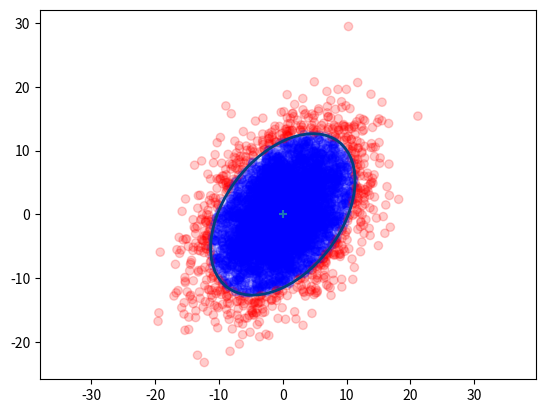

Write the Python code that produced this figure. (Note: this script raises an exception after producing the figure.)
"""
[redacted]
Copyright: 2014

This code performs various basic statistics functions for the
Kalman and Bayesian Filters in Python book. Much of this code
is non-optimal; production code should call the equivalent scipy.stats
functions. I wrote the code in this form to make explicit how the
computations are done. The scipy.stats module has many more useful functions
than what I have written here. In some cases, however, my code is significantly
faster, at least on my machine. For example, gaussian average 794 ns, whereas
stats.norm(), using the frozen form, averages 116 microseconds per call.
"""

from __future__ import (absolute_import, division, print_function,
                        unicode_literals)

import math
import numpy as np
import numpy.linalg as linalg
import matplotlib.pyplot as plt
import scipy.sparse as sp
import scipy.sparse.linalg as spln
import scipy.stats
from scipy.stats import norm
from matplotlib.patches import Ellipse

_two_pi = 2*math.pi


def gaussian(x, mean, var):
    """returns normal distribution (pdf) for x given a Gaussian with the
    specified mean and variance. x can either be a scalar or an 
    array-like. 

    gaussian (1,2,3) is equivalent to scipy.stats.norm(2,math.sqrt(3)).pdf(1)
    It is quite a bit faster albeit much less flexible than the latter.

    @param x test

    Parameters
    ----------
    x : scalar or array-like
        The value for which we compute the probability

    mean : scalar
        Mean of the Gaussian

    var : scalar
        Variance of the Gaussian

    Returns
    -------
    probability : float, or array-like
        probability of x for the Gaussian (mean, var). E.g. 0.101 denotes
        10.1%.
        
    Examples
    --------
    gaussian(3, 1, 2)
    gaussian([3,4,3,2,1], 1, 2)
    """
    
    return (np.exp((-0.5*(np.asarray(x)-mean)**2)/var) / 
            np.sqrt(_two_pi*var))


def mul (mean1, var1, mean2, var2):
    """ multiply Gaussians (mean1, var1) with (mean2, var2) and return the
    results as a tuple (mean,var).

    var1 and var2 are variances - sigma squared in the usual parlance.
    """

    mean = (var1*mean2 + var2*mean1) / (var1 + var2)
    var = 1 / (1/var1 + 1/var2)
    return (mean, var)


def add (mean1, var1, mean2, var2):
    """ add the Gaussians (mean1, var1) with (mean2, var2) and return the
    results as a tuple (mean,var).

    var1 and var2 are variances - sigma squared in the usual parlance.
    """

    return (mean1+mean2, var1+var2)


def multivariate_gaussian(x, mu, cov):
    """ This is designed to replace scipy.stats.multivariate_normal
    which is not available before version 0.14. You may either pass in a
    multivariate set of data:

       multivariate_gaussian (array([1,1]), array([3,4]), eye(2)*1.4)
       multivariate_gaussian (array([1,1,1]), array([3,4,5]), 1.4)

    or unidimensional data:
       multivariate_gaussian(1, 3, 1.4)

    In the multivariate case if cov is a scalar it is interpreted as eye(n)*cov

    The function gaussian() implements the 1D (univariate)case, and is much
    faster than this function.

    equivalent calls:
       multivariate_gaussian(1, 2, 3)
       scipy.stats.multivariate_normal(2,3).pdf(1)



    Parameters
    ----------
    x : scalar, or np.array-like
       Value to compute the probability for. May be a scalar if univariate,
       or any type that can be converted to an np.array (list, tuple, etc).
       np.array is best for speed.

    mu :  scalar, or np.array-like
       mean for the Gaussian . May be a scalar if univariate,  or any type
       that can be converted to an np.array (list, tuple, etc).np.array is
       best for speed.

    cov :  scalar, or np.array-like
       Covariance for the Gaussian . May be a scalar if univariate,  or any
       type that can be converted to an np.array (list, tuple, etc).np.array is
       best for speed.



    Returns
    -------
    probability : float
        probability for x for the Gaussian (mu,cov)


    """
    scipy.stats.multivariate_normal
    # force all to numpy.array type
    x   = np.array(x, copy=False, ndmin=1)
    mu  = np.array(mu,copy=False, ndmin=1)

    nx = len(mu)
    cov = _to_cov(cov, nx)

    norm_coeff = nx*math.log(2*math.pi) + np.linalg.slogdet(cov)[1]

    err = x - mu
    if (sp.issparse(cov)):
        numerator = spln.spsolve(cov, err).T.dot(err)
    else:
        numerator = np.linalg.solve(cov, err).T.dot(err)

    return math.exp(-0.5*(norm_coeff + numerator))


def plot_gaussian(mean, variance,
                  mean_line=False,
                  xlim=None,
                  ylim=None,
                  xlabel=None,
                  ylabel=None):
    """ plots the normal distribution with the given mean and variance. x-axis
    contains the mean, the y-axis shows the probability.

    mean_line : draws a line at x=mean
    xlim: optionally specify the limits for the x axis as tuple (low,high).
          If not specified, limits will be automatically chosen to be 'nice'
    xlabel : optional label for the x-axis
    ylabel : optional label for the y-axis
    """

    sigma = math.sqrt(variance)
    n = scipy.stats.norm(mean, sigma)

    if xlim is None:
        min_x = n.ppf(0.001)
        max_x = n.ppf(0.999)
    else:
        min_x = xlim[0]
        max_x = xlim[1]
    xs = np.arange(min_x, max_x, (max_x - min_x) / 1000)
    plt.plot(xs,n.pdf(xs))
    plt.xlim((min_x, max_x))

    if ylim is not None:
        plt.ylim(ylim)

    if mean_line:
        plt.axvline(mean)
    if xlabel:
       plt.xlabel(xlabel)
    if ylabel:
       plt.ylabel(ylabel)


def covariance_ellipse(P, deviations=1):
    """ returns a tuple defining the ellipse representing the 2 dimensional
    covariance matrix P.

    Parameters
    ----------
    P : nd.array shape (2,2)
       covariance matrix

    deviations : int (optional, default = 1)
       # of standard deviations. Default is 1.

    Returns (angle_radians, width_radius, height_radius)
    """
    U,s,v = linalg.svd(P)
    orientation = math.atan2(U[1,0],U[0,0])
    width  = deviations*math.sqrt(s[0])
    height = deviations*math.sqrt(s[1])

    assert width >= height

    return (orientation, width, height)


def is_inside_ellipse(x,y, ex, ey, orientation, width, height):

    co = np.cos(orientation)
    so = np.sin(orientation)

    xx = x*co + y*so
    yy = y*co - x*so

    return (xx / width)**2 + (yy / height)**2 <= 1.


    return ((x-ex)*co - (y-ey)*so)**2/width**2 + \
           ((x-ex)*so + (y-ey)*co)**2/height**2 <= 1



def plot_covariance_ellipse(mean, cov=None, variance = 1.0,
             ellipse=None, title=None, axis_equal=True,
             facecolor='none', edgecolor='#004080',
             alpha=1.0, xlim=None, ylim=None):
    """ plots the covariance ellipse where

    mean is a (x,y) tuple for the mean of the covariance (center of ellipse)

    cov is a 2x2 covariance matrix.

    variance is the normal sigma^2 that we want to plot. If list-like,
    ellipses for all ellipses will be ploted. E.g. [1,2] will plot the
    sigma^2 = 1 and sigma^2 = 2 ellipses.

    ellipse is a (angle,width,height) tuple containing the angle in radians,
    and width and height radii.

    You may provide either cov or ellipse, but not both.

    plt.show() is not called, allowing you to plot multiple things on the
    same figure.
    """

    assert cov is None or ellipse is None
    assert not (cov is None and ellipse is None)

    if cov is not None:
        ellipse = covariance_ellipse(cov)

    if axis_equal:
        plt.axis('equal')

    if title is not None:
        plt.title (title)


    if np.isscalar(variance):
        variance = [variance]

    ax = plt.gca()

    angle = np.degrees(ellipse[0])
    width = ellipse[1] * 2.
    height = ellipse[2] * 2.

    for var in variance:
        sd = np.sqrt(var)
        e = Ellipse(xy=mean, width=sd*width, height=sd*height, angle=angle,
                    facecolor=facecolor,
                    edgecolor=edgecolor,
                    alpha=alpha,
                    lw=2)
        ax.add_patch(e)
    plt.scatter(mean[0], mean[1], marker='+') # mark the center
    if xlim is not None:
        ax.set_xlim(xlim)

    if ylim is not None:
        ax.set_ylim(ylim)


def _to_cov(x,n):
    """ If x is a scalar, returns a covariance matrix generated from it
    as the identity matrix multiplied by x. The dimension will be nxn.
    If x is already a numpy array then it is returned unchanged.
    """
    try:
        x.shape
        if type(x) != np.ndarray:
            x = np.asarray(x)[0]
        return x
    except:
        return np.eye(n) * x



def do_plot_test():

    from numpy.random import multivariate_normal
    p = np.array([[32, 15],[15., 40.]])

    x,y = multivariate_normal(mean=(0,0), cov=p, size=5000).T
    sd = 2
    a,w,h = covariance_ellipse(p,sd)
    print (np.degrees(a), w, h)

    count = 0
    color=[]
    for i in range(len(x)):
        if is_inside_ellipse(x[i], y[i], 0, 0, a, w, h):
            color.append('b')
            count += 1
        else:
            color.append('r')
    plt.scatter(x,y,alpha=0.2, c=color)


    plt.axis('equal')

    plot_covariance_ellipse(mean=(0., 0.),
                            cov = p,
                            variance=sd*sd,
                            facecolor='none')

    print (count / len(x))


from numpy.linalg import inv
from numpy import asarray, dot


def multivariate_multiply(m1, c1, m2, c2):

    C1 = asarray(c1)
    C2 = asarray(c2)
    M1 = asarray(m1)
    M2 = asarray(m2)

    sum_inv = inv(C1+C2)
    C3 = dot(C1, sum_inv).dot(C2)

    M3 = (dot(C2, sum_inv).dot(M1) +
          dot(C1, sum_inv).dot(M2))

    return M3, C3

def norm_cdf (x_range, mu, var=1, std=None):
    """ computes the probability that a Gaussian distribution lies
    within a range of values.

    Paramateters
    ------------

    x_range : (float, float)
        tuple of range to compute probability for

    mu : float
        mean of the Gaussian

    var : float, optional
        variance of the Gaussian. Ignored if std is provided

    std : float, optional
       standard deviation of the Gaussian. This overrides the var parameter


    Returns
    -------
    probability : float
        probability that Gaussian is within x_range. E.g. .1 means 10%.

    """

    if std is None:
        std = math.sqrt(var)
    return abs(norm.cdf(x_range[0], loc=mu, scale=std) -
               norm.cdf(x_range[1], loc=mu, scale=std))



def test_norm_cdf():

    # test using the 68-95-99.7 rule

    mu = 5
    std = 3
    var = std*std

    std_1 = (norm_cdf((mu-std, mu+std), mu, var))
    assert abs(std_1 - .6827) < .0001

    std_1 = (norm_cdf((mu+std, mu-std), mu, std=std))
    assert abs(std_1 - .6827) < .0001

    std_1half = (norm_cdf((mu+std, mu), mu, var))
    assert abs(std_1half - .6827/2) < .0001

    std_2 = (norm_cdf((mu-2*std, mu+2*std), mu, var))
    assert abs(std_2 - .9545) < .0001

    std_3 = (norm_cdf((mu-3*std, mu+3*std), mu, var))
    assert abs(std_3 - .9973) < .0001


if __name__ == '__main__':
    test_norm_cdf ()

    do_plot_test()

    #test_gaussian()

    # test conversion of scalar to covariance matrix
    x  = multivariate_gaussian(np.array([1,1]), np.array([3,4]), np.eye(2)*1.4)
    x2 = multivariate_gaussian(np.array([1,1]), np.array([3,4]), 1.4)
    assert x == x2

    # test univarate case
    rv = norm(loc = 1., scale = np.sqrt(2.3))
    x2 = multivariate_gaussian(1.2, 1., 2.3)
    x3 = gaussian(1.2, 1., 2.3)

    assert rv.pdf(1.2) == x2
    assert abs(x2- x3) < 0.00000001

    cov = np.array([[1.0, 1.0],
                    [1.0, 1.1]])

    plt.figure()
    P = np.array([[2,0],[0,2]])
    plot_covariance_ellipse((2,7), cov=cov, variance=[1,2], facecolor='g', title='my title', alpha=.2)
    plt.show()

    print("all tests passed")
